Run: headless pygame with SDL's dummy video driver; simulated clock (each Clock.tick advances the game by its frame time, no real sleeping); random seed 0; keys injected as events and as key.get_pressed() state; mouse plan: one left click at the window centre at the start of phase 2, then a move to the lower-right quarter at the start of phase 3.
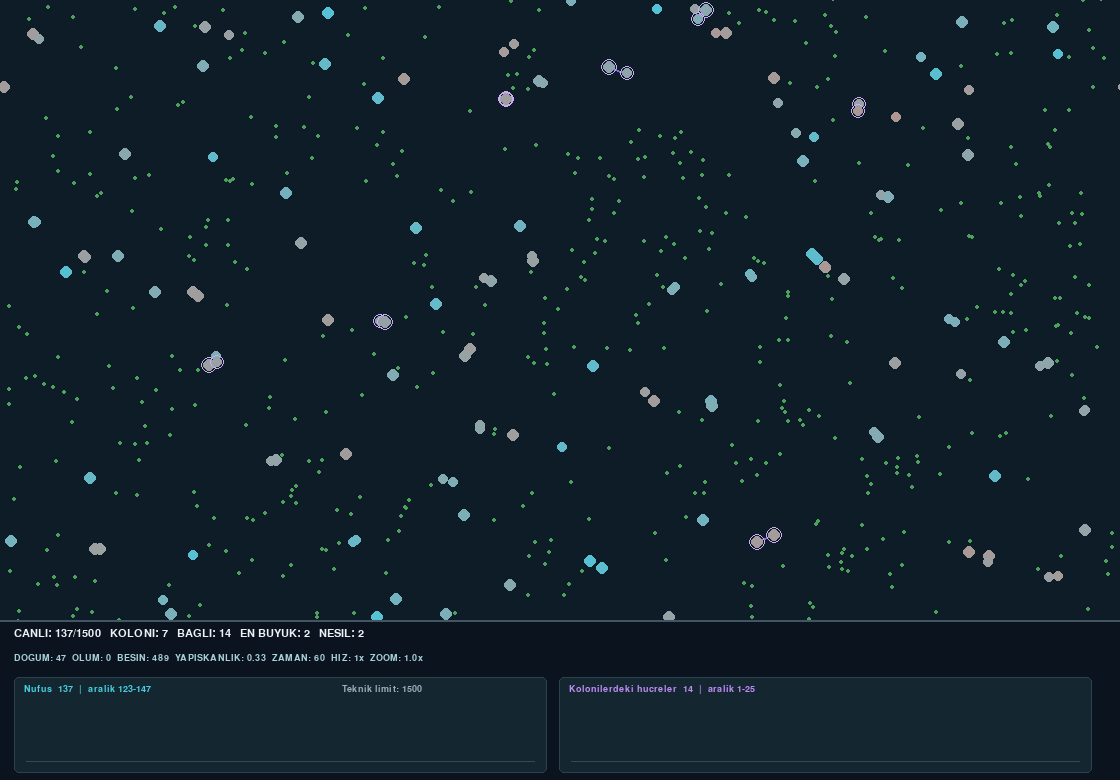
Frame 1 of 4 · flips 1–60 · no input
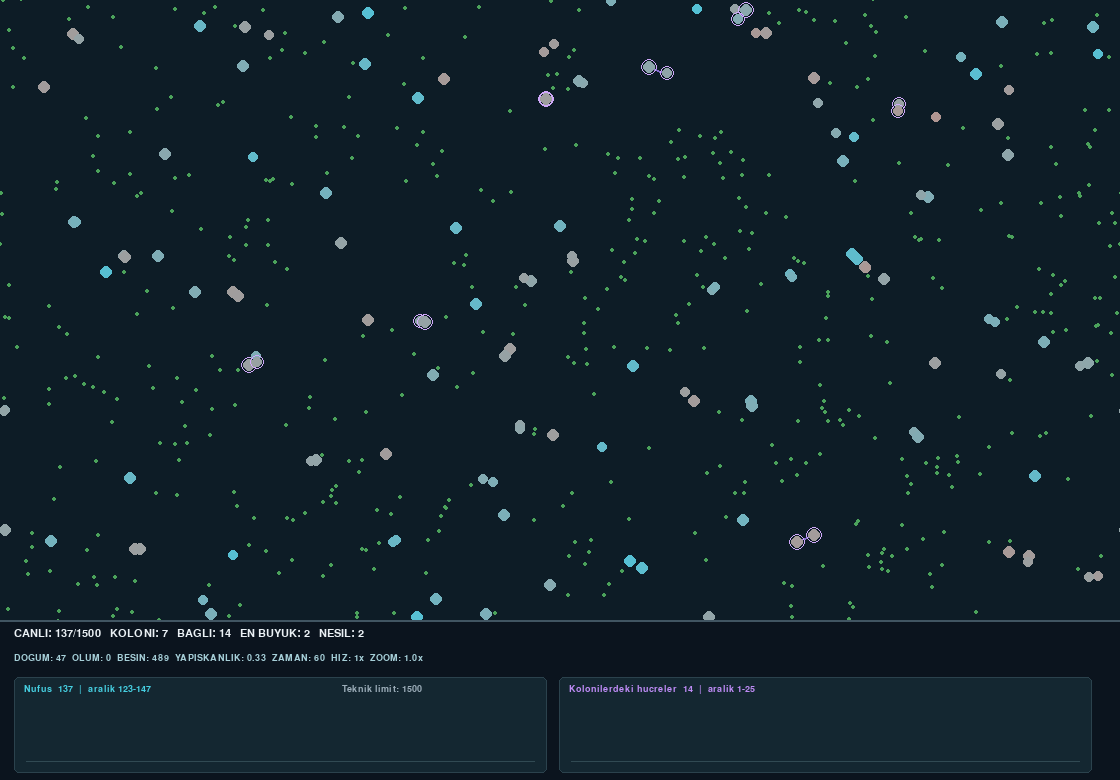
Frame 2 of 4 · flips 61–180 · clicked the window centre · tapped SPACE, RETURN · held RIGHT (→), D
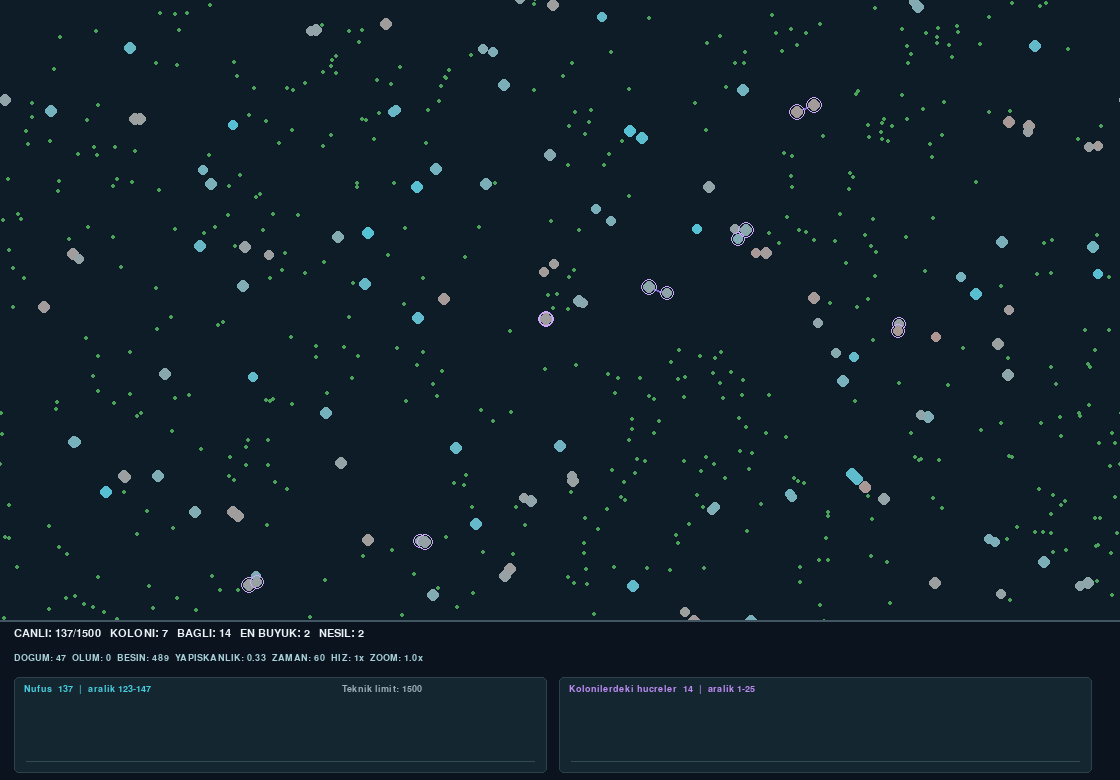
Frame 3 of 4 · flips 181–300 · moved the mouse to the lower-right quarter · held DOWN (↓), S
Frame 4 of 4 · flips 301–420 · held LEFT (←), A, UP (↑), W · screen same as frame 1, image omitted

The pygame program that drew these frames:

import math
import random
from collections import deque
import pygame

pygame.init()
W, H, WORLD_H = 1120, 780, 650
screen = pygame.display.set_mode((W, H), pygame.RESIZABLE)
clock = pygame.time.Clock()
font = pygame.font.SysFont('consolas', 17)
small = pygame.font.SysFont('consolas', 14)
BG = (13, 28, 38)
MAX_POP = 1500
START_POP = 90
FOOD_MAX = 500
FOOD_ENERGY = 25
CELL_RADIUS = 5
cells = []
foods = []
next_id = 0
births = deaths = ticks = 0
paused = False
speed_factor = 1
history = deque(maxlen=210)


def clamp(v, a, b):
    return max(a, min(b, v))


def delta(a, b, size):
    """Shortest signed displacement from a to b on a wrapping axis."""
    return (b - a + size / 2) % size - size / 2


class Cell:
    def __init__(self, x, y, generation=0, genes=None, energy=70):
        global next_id
        self.id = next_id
        next_id += 1
        self.x, self.y = x, y
        self.generation = generation
        self.energy = energy
        self.age = 0
        self.angle = random.random() * math.tau
        self.turn_timer = 0
        self.parent_link = None
        self.children_links = set()
        if genes is None:
            self.genes = {
                'speed': random.uniform(.7, 2.0),
                'sense': random.uniform(24, 72),
                'eff': random.uniform(.85, 1.28),
                'adhesion': random.uniform(.12, .50),
                'share': random.uniform(.15, .65),
            }
        else:
            self.genes = genes

    def links(self):
        return ([self.parent_link] if self.parent_link is not None else []) + list(self.children_links)

    def mutate(self):
        g = self.genes
        return {
            'speed': clamp(g['speed'] + random.gauss(0, .10), .35, 3.0),
            'sense': clamp(g['sense'] + random.gauss(0, 4.0), 12, 130),
            'eff': clamp(g['eff'] + random.gauss(0, .035), .55, 1.65),
            'adhesion': clamp(g['adhesion'] + random.gauss(0, .045), 0, 1),
            'share': clamp(g['share'] + random.gauss(0, .045), 0, 1),
        }


def components():
    by_id = {c.id: c for c in cells}
    seen = set()
    groups = []
    for c in cells:
        if c.id in seen:
            continue
        stack = [c.id]
        group = []
        seen.add(c.id)
        while stack:
            cid = stack.pop()
            item = by_id.get(cid)
            if item is None:
                continue
            group.append(item)
            for other in item.links():
                if other in by_id and other not in seen:
                    seen.add(other)
                    stack.append(other)
        groups.append(group)
    return groups


def unlink(c, by_id):
    if c.parent_link is not None and c.parent_link in by_id:
        by_id[c.parent_link].children_links.discard(c.id)
    for child_id in c.children_links:
        if child_id in by_id:
            by_id[child_id].parent_link = None
    c.children_links.clear()
    c.parent_link = None


def seed_food(n):
    for _ in range(n):
        foods.append((random.uniform(8, W - 8), random.uniform(8, WORLD_H - 8)))


def reset():
    global cells, foods, next_id, births, deaths, ticks
    cells, foods = [], []
    next_id = births = deaths = ticks = 0
    history.clear()
    seed_food(FOOD_MAX)
    for _ in range(START_POP):
        cells.append(Cell(random.uniform(20, W-20), random.uniform(20, WORLD_H-20)))


def step():
    global ticks, births, deaths
    ticks += 1
    # Finite renewable resources: low food availability increases replenishment,
    # but food supply does not grow in proportion to population.
    food_deficit = FOOD_MAX - len(foods)
    if food_deficit > 0:
        food_spawn = min(food_deficit, 9 + food_deficit // 55, 18)
        seed_food(food_spawn)

    # Spatial buckets reduce food-search cost.
    bucket_size = 42
    nx = math.ceil(W / bucket_size)
    ny = math.ceil(WORLD_H / bucket_size)
    buckets = {}
    for food in foods:
        key = (int(food[0] // bucket_size) % nx, int(food[1] // bucket_size) % ny)
        buckets.setdefault(key, []).append(food)

    eaten = set()
    newcomers = []
    expired = []
    by_id = {c.id: c for c in cells}
    for c in cells:
        c.age += 1
        g = c.genes
        reach = g['sense']
        bx, by = int(c.x // bucket_size), int(c.y // bucket_size)
        span = math.ceil(reach / bucket_size) + 1
        best = None
        best_d2 = reach * reach
        for ix in range(bx-span, bx+span+1):
            for iy in range(by-span, by+span+1):
                for f in buckets.get((ix % nx, iy % ny), ()):
                    if f in eaten:
                        continue
                    d2 = delta(c.x, f[0], W)**2 + delta(c.y, f[1], WORLD_H)**2
                    if d2 < best_d2:
                        best, best_d2 = f, d2
        if best is not None:
            c.angle = math.atan2(delta(c.y, best[1], WORLD_H), delta(c.x, best[0], W))
        else:
            c.turn_timer -= 1
            if c.turn_timer <= 0:
                c.angle += random.uniform(-1.1, 1.1)
                c.turn_timer = random.randint(10, 35)
        # Connected cells still act locally, with elastic links below.
        c.x = (c.x + math.cos(c.angle)*g['speed']) % W
        c.y = (c.y + math.sin(c.angle)*g['speed']) % WORLD_H
        c.energy -= (.34 + .060*g['speed']**2 + .0010*g['sense'] + .045*g['adhesion']) / g['eff']
        if best is not None and best_d2 < 85 and best not in eaten:
            eaten.add(best)
            c.energy = min(210, c.energy + FOOD_ENERGY)
        # Adhesion is inherited; linking is possible but never guaranteed.
        if c.energy > 165 and len(cells)+len(newcomers) < MAX_POP:
            c.energy *= .50
            child = Cell((c.x+random.uniform(-12,12)) % W,
                         (c.y+random.uniform(-12,12)) % WORLD_H,
                         c.generation+1, c.mutate(), c.energy)
            if random.random() < g['adhesion'] and len(c.children_links) < 3:
                # Limit each connected component to 10 cells for stability.
                linked = set()
                queue = [c.id]
                while queue and len(linked) <= 10:
                    item_id = queue.pop()
                    if item_id in linked:
                        continue
                    linked.add(item_id)
                    if item_id in by_id:
                        queue.extend(by_id[item_id].links())
                if len(linked) < 10:
                    child.parent_link = c.id
                    c.children_links.add(child.id)
            newcomers.append(child)
            births += 1
        if c.energy <= 0 or c.age > 2400:
            expired.append(c)

    if eaten:
        foods[:] = [f for f in foods if f not in eaten]
    if expired:
        for c in expired:
            unlink(c, by_id)
        dead_ids = {c.id for c in expired}
        cells[:] = [c for c in cells if c.id not in dead_ids]
        deaths += len(expired)
    cells.extend(newcomers)

    # Elastic connections and energy sharing create possible trade-offs.
    by_id = {c.id: c for c in cells}
    for c in cells:
        for child_id in c.children_links:
            other = by_id.get(child_id)
            if other is None:
                continue
            dx, dy = delta(c.x, other.x, W), delta(c.y, other.y, WORLD_H)
            d = max(0.01, math.hypot(dx,dy))
            if d > 13:
                pull = min(2.5, (d-13)*.17)
                ux, uy = dx/d, dy/d
                c.x = (c.x+ux*pull*.5) % W
                c.y = (c.y+uy*pull*.5) % WORLD_H
                other.x = (other.x-ux*pull*.5) % W
                other.y = (other.y-uy*pull*.5) % WORLD_H
            transfer = (c.energy-other.energy)*.012*min(c.genes['share'],other.genes['share'])
            c.energy -= transfer
            other.energy += transfer
    if ticks % 100 == 0:
        groups = components()
        history.append((len(cells), sum(len(g) for g in groups if len(g)>1)))


# EvoLife 2.5: camera and fullscreen controls. World physics stays unchanged.
fullscreen = False
camera_x, camera_y = W / 2, WORLD_H / 2
zoom = 1.0
dragging = False
VIEW_MARGIN = 160


def view_size():
    return screen.get_width(), max(150, screen.get_height() - VIEW_MARGIN)


def project(x, y, ox=0, oy=0):
    sw, vh = view_size()
    return (sw / 2 + (x + ox - camera_x) * zoom,
            vh / 2 + (y + oy - camera_y) * zoom)


def draw_graph(rect, values, color, label, cap=None):
    x, y, w, h = rect
    pygame.draw.rect(screen, (20, 39, 49), rect, border_radius=5)
    pygame.draw.rect(screen, (43, 66, 77), rect, 1, border_radius=5)
    if not values:
        return
    lo = max(0, int(min(values) * .92))
    hi = max(1, int(max(values) * 1.05) + 1)
    if hi - lo < 20:
        mid = (hi + lo) / 2
        lo = max(0, int(mid - 12))
        hi = int(mid + 12)
    left, top = x + 12, y + 31
    plot_w, plot_h = max(2, w - 25), max(2, h - 43)
    pygame.draw.line(screen, (49, 74, 83), (left, top + plot_h),
                     (left + plot_w, top + plot_h), 1)
    if len(values) >= 2:
        pts = [(int(left + i * plot_w / (len(values)-1)),
                int(top + plot_h - (v-lo)/(hi-lo) * plot_h))
               for i, v in enumerate(values)]
        pygame.draw.lines(screen, color, False, pts, 2)
    latest = values[-1]
    screen.blit(small.render(f'{label}  {latest}  |  aralik {lo}-{hi}', True, color), (x+10, y+7))
    if cap is not None:
        screen.blit(small.render(f'Teknik limit: {cap}', True, (155, 172, 184)),
                    (x+w-205, y+7))


def draw():
    sw, sh = screen.get_size()
    vh = view_size()[1]
    screen.fill((11, 20, 30))
    pygame.draw.rect(screen, BG, (0, 0, sw, vh))
    screen.set_clip(pygame.Rect(0, 0, sw, vh))
    # Tile only the visible copies of the wrapping world.
    half_w, half_h = sw / (2 * zoom), vh / (2 * zoom)
    x0 = math.floor((camera_x-half_w)/W) - 1
    x1 = math.ceil((camera_x+half_w)/W) + 1
    y0 = math.floor((camera_y-half_h)/WORLD_H) - 1
    y1 = math.ceil((camera_y+half_h)/WORLD_H) + 1
    offsets = [(ix*W, iy*WORLD_H) for ix in range(x0, x1+1)
               for iy in range(y0, y1+1)]
    for x, y in foods:
        for ox, oy in offsets:
            px, py = project(x, y, ox, oy)
            if -4 <= px <= sw+4 and -4 <= py <= vh+4:
                pygame.draw.circle(screen, (75, 162, 91), (round(px),round(py)), max(1,round(2*zoom)))
    by_id = {c.id:c for c in cells}
    for c in cells:
        for cid in c.children_links:
            o = by_id.get(cid)
            if o is None:
                continue
            ex = c.x + delta(c.x, o.x, W)
            ey = c.y + delta(c.y, o.y, WORLD_H)
            for ox, oy in offsets:
                p1, p2 = project(c.x, c.y, ox, oy), project(ex, ey, ox, oy)
                if (min(p1[0],p2[0]) <= sw and max(p1[0],p2[0]) >= 0 and
                        min(p1[1],p2[1]) <= vh and max(p1[1],p2[1]) >= 0):
                    pygame.draw.line(screen, (133, 110, 207), p1, p2, max(1,round(2*zoom)))
    for c in cells:
        t = (c.genes['speed']-.35)/2.65
        color = (int(62+170*t), int(204-80*t), int(230-125*t))
        r = max(2,round((CELL_RADIUS + (1 if c.energy>90 else 0))*zoom))
        for ox, oy in offsets:
            px, py = project(c.x, c.y, ox, oy)
            if -r-3 <= px <= sw+r+3 and -r-3 <= py <= vh+r+3:
                pygame.draw.circle(screen, color, (round(px),round(py)), r)
                if c.parent_link is not None or c.children_links:
                    pygame.draw.circle(screen, (207, 168, 249), (round(px),round(py)), r+max(1,round(2*zoom)), max(1,round(zoom)))
    screen.set_clip(None)
    pygame.draw.line(screen, (65, 85, 98), (0, vh), (sw, vh), 2)
    groups = components()
    colonies = [g for g in groups if len(g)>1]
    in_colonies = sum(len(g) for g in colonies)
    biggest = max((len(g) for g in groups), default=0)
    n = len(cells)
    gen = max((c.generation for c in cells), default=0)
    adhesion = sum(c.genes['adhesion'] for c in cells)/n if n else 0
    line1 = f'CANLI: {n}/{MAX_POP}   KOLONI: {len(colonies)}   BAGLI: {in_colonies}   EN BUYUK: {biggest}   NESIL: {gen}'
    line2 = f'DOGUM: {births}  OLUM: {deaths}  BESIN: {len(foods)}  YAPISKANLIK: {adhesion:.2f}  ZAMAN: {ticks}  HIZ: {speed_factor}x  ZOOM: {zoom:.1f}x'
    screen.blit(font.render(line1, True, (235,241,245)), (14, vh+8))
    screen.blit(small.render(line2, True, (166,207,216)), (14, vh+33))
    graph_y = vh+57
    graph_h = max(45, sh-graph_y-7)
    gap = 12
    graph_w = (sw-42-gap)//2
    pop = [p[0] for p in history] + [n]
    linked = [p[1] for p in history] + [in_colonies]
    draw_graph((14,graph_y,graph_w,graph_h),pop,(70,207,225),'Nufus',MAX_POP)
    draw_graph((26+graph_w,graph_y,graph_w,graph_h),linked,(190,139,245),'Kolonilerdeki hucreler')
    status = 'DURAKLATILDI' if paused else 'CALISIYOR'
    pygame.display.set_caption(f'EvoLife 2.5 | {status} | F11: Tam ekran | WASD: Kamera | Tekerlek: Zoom | SPACE: Duraklat')
    pygame.display.flip()


reset()
running = True
while running:
    for event in pygame.event.get():
        if event.type == pygame.QUIT:
            running = False
        elif event.type == pygame.KEYDOWN:
            if event.key == pygame.K_ESCAPE:
                running = False
            elif event.key == pygame.K_F11:
                fullscreen = not fullscreen
                if fullscreen:
                    screen = pygame.display.set_mode((0, 0), pygame.FULLSCREEN)
                else:
                    screen = pygame.display.set_mode((W, H), pygame.RESIZABLE)
            elif event.key == pygame.K_SPACE:
                paused = not paused
            elif event.key == pygame.K_1:
                speed_factor = 1
            elif event.key == pygame.K_2:
                speed_factor = 4
            elif event.key == pygame.K_3:
                speed_factor = 12
            elif event.key == pygame.K_r:
                reset()
            elif event.key == pygame.K_HOME:
                camera_x, camera_y, zoom = W/2, WORLD_H/2, 1.0
        elif event.type == pygame.MOUSEBUTTONDOWN and event.button in (2, 3):
            dragging = True
        elif event.type == pygame.MOUSEBUTTONUP and event.button in (2, 3):
            dragging = False
        elif event.type == pygame.MOUSEMOTION and dragging:
            dx, dy = event.rel
            camera_x = (camera_x - dx/zoom) % W
            camera_y = (camera_y - dy/zoom) % WORLD_H
        elif event.type == pygame.MOUSEWHEEL:
            zoom = clamp(zoom * (1.18 ** event.y), .45, 5.0)
    keys = pygame.key.get_pressed()
    movement = 9/zoom
    camera_x = (camera_x + (keys[pygame.K_d] or keys[pygame.K_RIGHT])*movement - (keys[pygame.K_a] or keys[pygame.K_LEFT])*movement) % W
    camera_y = (camera_y + (keys[pygame.K_s] or keys[pygame.K_DOWN])*movement - (keys[pygame.K_w] or keys[pygame.K_UP])*movement) % WORLD_H
    if not paused:
        for _ in range(speed_factor):
            step()
    draw()
    clock.tick(60)
pygame.quit()
